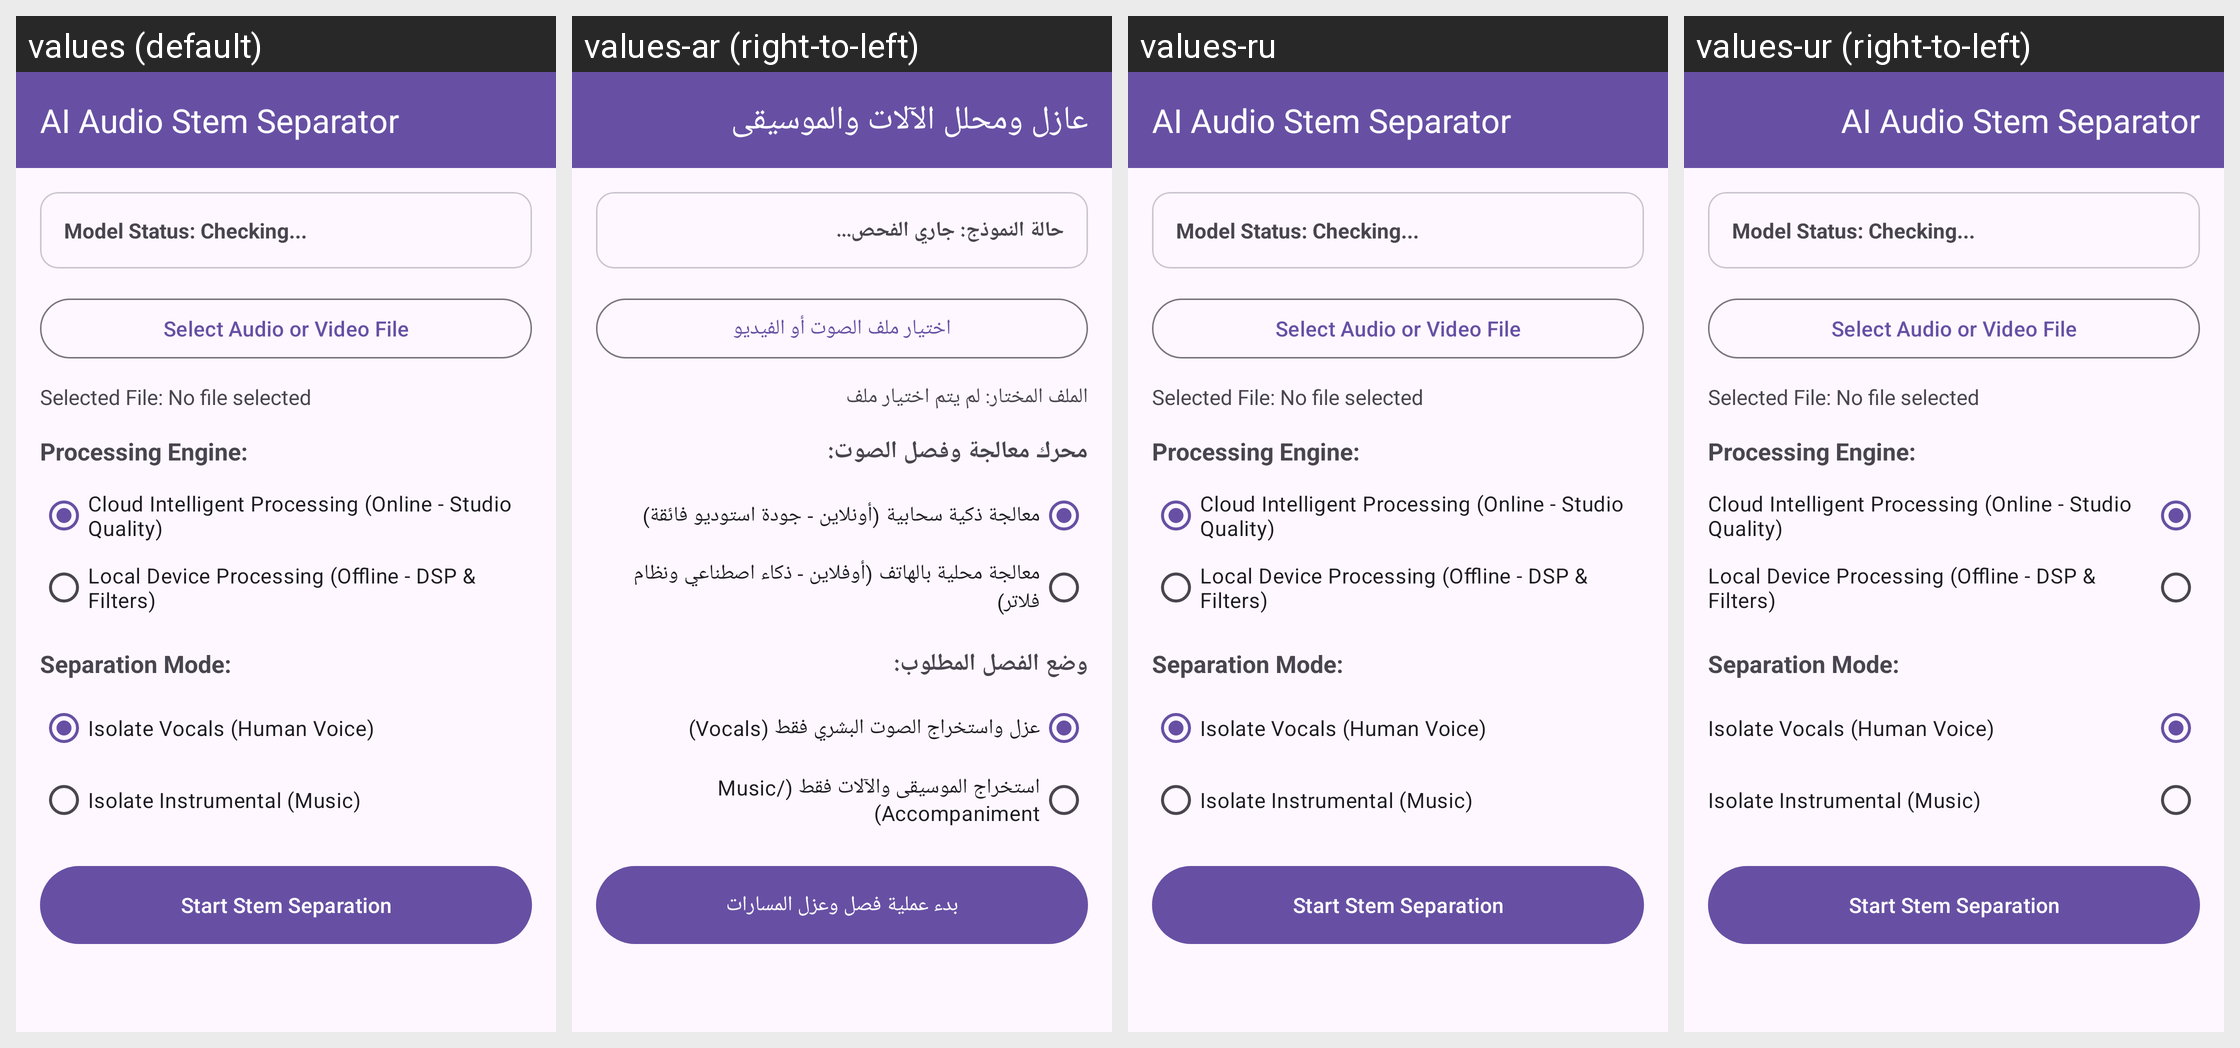

The same Android screen rendered under several of its app's locales, left to right. List the strings drawn on it with the default value and each locale's translation.
Android screen res/layout/fragment_audio_stem_separator.xml rendered under 4 locales, left to right: values (default), values-ar (right-to-left), values-ru, values-ur (right-to-left). Device: Nexus 5 (rendered at 1080×1920; each locale shown at half size, 540×960, under a caption strip naming it); theme Theme.AccessibleVideoEditor.
Other locales in the repository, not shown: values-es, values-fa, values-fr, values-he, values-iw, values-ja, values-tr, values-zh, values-zh-rCN.
Strings drawn on this screen, with the default value and each locale's value (text and hints the layout hard-codes, and strings that could not be matched under every locale, appear in the picture but are not listed):

title_audio_stem_separator
  values: AI Audio Stem Separator
  values-ar: عازل ومحلل الآلات والموسيقى
  values-ru: AI Audio Stem Separator  [not translated; the default value is used]
  values-ur: AI Audio Stem Separator  [not translated; the default value is used]

label_model_status_checking
  values: Model Status: Checking...
  values-ar: حالة النموذج: جاري الفحص...
  values-ru: Model Status: Checking...  [not translated; the default value is used]
  values-ur: Model Status: Checking...  [not translated; the default value is used]

btn_select_audio_file
  values: Select Audio or Video File
  values-ar: اختيار ملف الصوت أو الفيديو
  values-ru: Select Audio or Video File  [not translated; the default value is used]
  values-ur: Select Audio or Video File  [not translated; the default value is used]

label_no_file_selected
  values: Selected File: No file selected
  values-ar: الملف المختار: لم يتم اختيار ملف
  values-ru: Selected File: No file selected  [not translated; the default value is used]
  values-ur: Selected File: No file selected  [not translated; the default value is used]

label_processing_engine
  values: Processing Engine:
  values-ar: محرك معالجة وفصل الصوت:
  values-ru: Processing Engine:  [not translated; the default value is used]
  values-ur: Processing Engine:  [not translated; the default value is used]

engine_cloud
  values: Cloud Intelligent Processing (Online - Studio Quality)
  values-ar: معالجة ذكية سحابية (أونلاين - جودة استوديو فائقة)
  values-ru: Cloud Intelligent Processing (Online - Studio Quality)  [not translated; the default value is used]
  values-ur: Cloud Intelligent Processing (Online - Studio Quality)  [not translated; the default value is used]

engine_local
  values: Local Device Processing (Offline - DSP & Filters)
  values-ar: معالجة محلية بالهاتف (أوفلاين - ذكاء اصطناعي ونظام فلاتر)
  values-ru: Local Device Processing (Offline - DSP & Filters)  [not translated; the default value is used]
  values-ur: Local Device Processing (Offline - DSP & Filters)  [not translated; the default value is used]

label_separation_mode
  values: Separation Mode:
  values-ar: وضع الفصل المطلوب:
  values-ru: Separation Mode:  [not translated; the default value is used]
  values-ur: Separation Mode:  [not translated; the default value is used]

mode_vocals
  values: Isolate Vocals (Human Voice)
  values-ar: عزل واستخراج الصوت البشري فقط (Vocals)
  values-ru: Isolate Vocals (Human Voice)  [not translated; the default value is used]
  values-ur: Isolate Vocals (Human Voice)  [not translated; the default value is used]

mode_instruments
  values: Isolate Instrumental (Music)
  values-ar: استخراج الموسيقى والآلات فقط (Music/Accompaniment)
  values-ru: Isolate Instrumental (Music)  [not translated; the default value is used]
  values-ur: Isolate Instrumental (Music)  [not translated; the default value is used]

btn_start_separation
  values: Start Stem Separation
  values-ar: بدء عملية فصل وعزل المسارات
  values-ru: Start Stem Separation  [not translated; the default value is used]
  values-ur: Start Stem Separation  [not translated; the default value is used]
